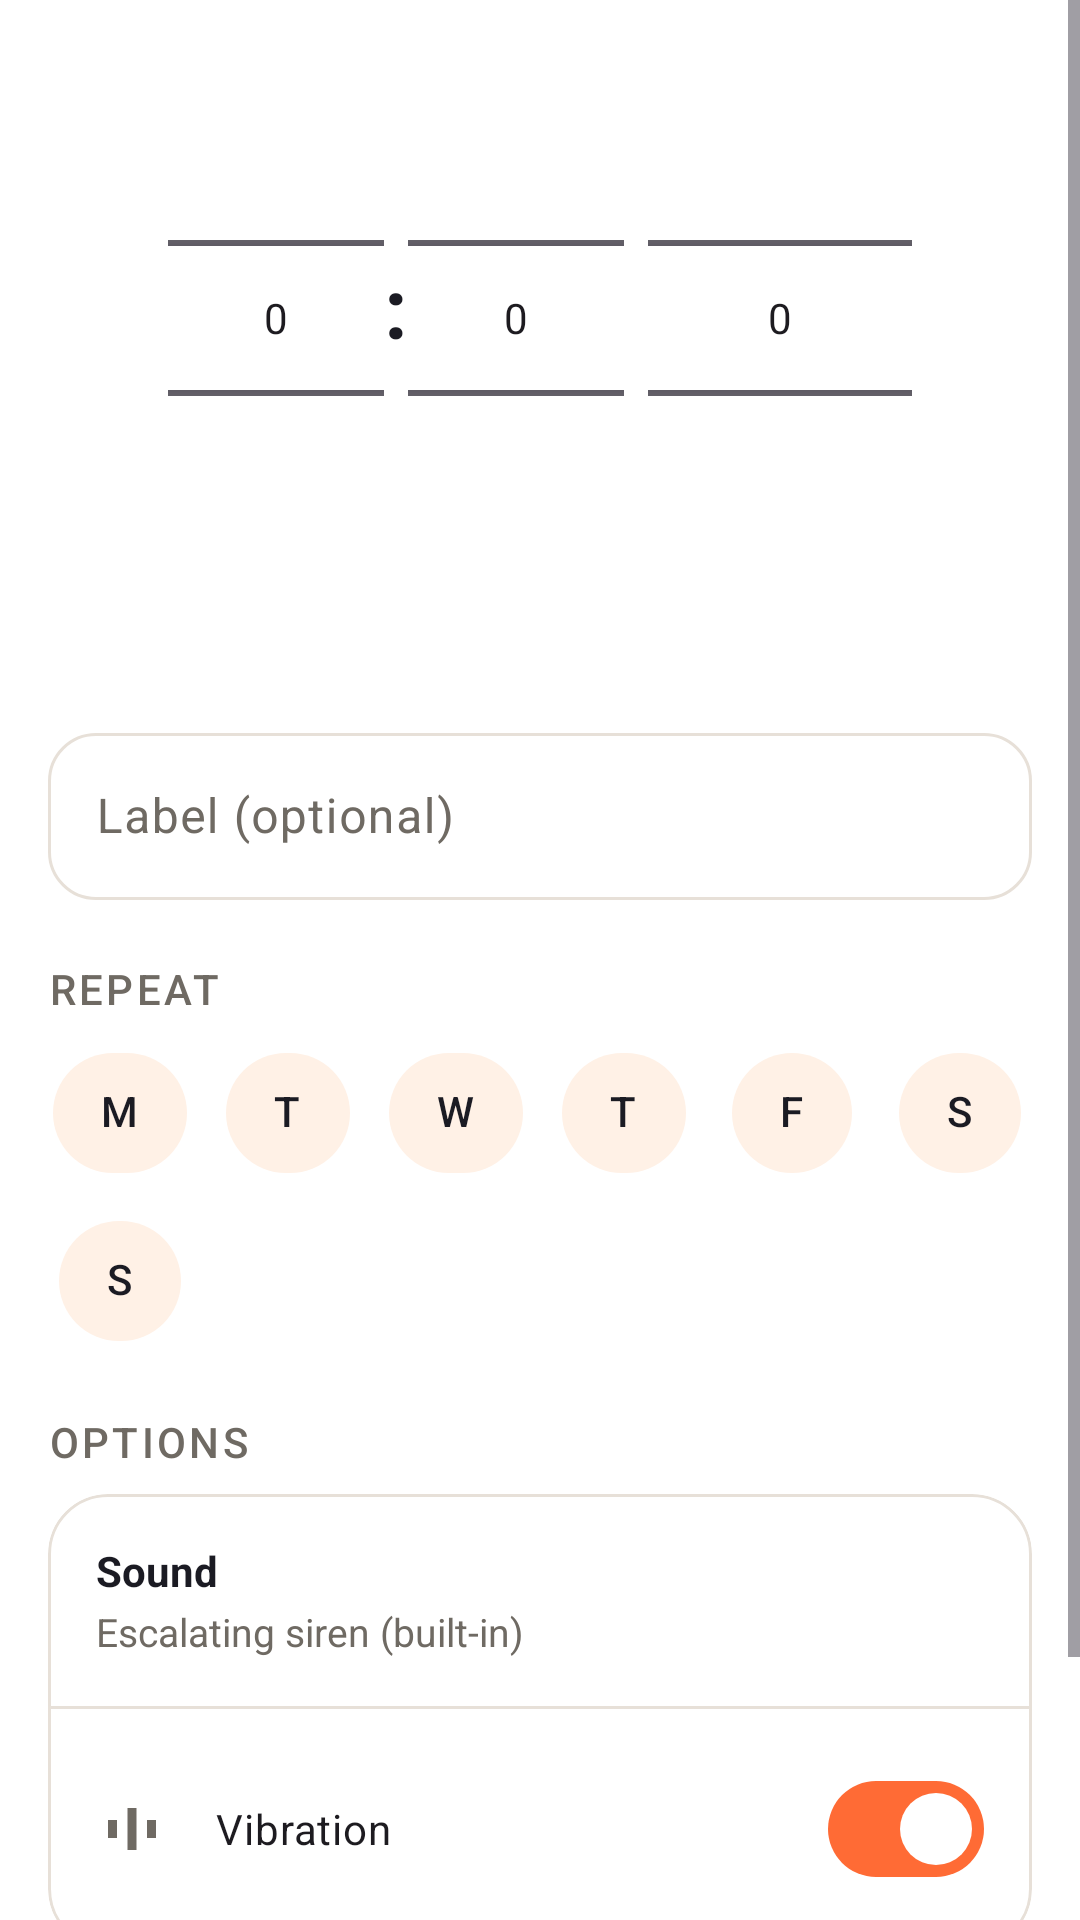

This screen was rendered from an Android layout file. Write that file and the resources it references.
<!-- AndroidManifest.xml: activity theme Theme.AlarmClock -->
<!-- res/layout/activity_add_edit_alarm.xml -->
<?xml version="1.0" encoding="utf-8"?>
<ScrollView xmlns:android="http://schemas.android.com/apk/res/android"
    xmlns:app="http://schemas.android.com/apk/res-auto"
    xmlns:tools="http://schemas.android.com/tools"
    android:layout_width="match_parent"
    android:layout_height="match_parent"
    android:background="?attr/colorSurface">

    <LinearLayout
        android:layout_width="match_parent"
        android:layout_height="wrap_content"
        android:orientation="vertical"
        android:padding="16dp">

        <LinearLayout
            android:layout_width="match_parent"
            android:layout_height="wrap_content"
            android:gravity="center"
            android:orientation="horizontal">

            <NumberPicker
                android:id="@+id/hourPicker"
                android:layout_width="72dp"
                android:layout_height="180dp"
                android:hapticFeedbackEnabled="true" />

            <TextView
                android:layout_width="wrap_content"
                android:layout_height="wrap_content"
                android:paddingBottom="8dp"
                android:text="@string/time_separator"
                android:textColor="?attr/colorOnSurface"
                android:textSize="28sp"
                android:textStyle="bold" />

            <NumberPicker
                android:id="@+id/minutePicker"
                android:layout_width="72dp"
                android:layout_height="180dp"
                android:hapticFeedbackEnabled="true" />

            <NumberPicker
                android:id="@+id/amPmPicker"
                android:layout_width="88dp"
                android:layout_height="180dp"
                android:layout_marginStart="8dp"
                android:hapticFeedbackEnabled="true" />
        </LinearLayout>

        <TextView
            android:id="@+id/datePreviewText"
            android:layout_width="match_parent"
            android:layout_height="wrap_content"
            android:layout_marginTop="4dp"
            android:gravity="center"
            android:textColor="?attr/colorPrimary"
            android:textSize="14sp"
            android:textStyle="bold"
            tools:text="Tomorrow — Thu, Jul 9" />

        <com.google.android.material.textfield.TextInputLayout
            android:layout_width="match_parent"
            android:layout_height="wrap_content"
            android:layout_marginTop="20dp"
            android:hint="@string/label_hint"
            app:boxCornerRadiusBottomEnd="16dp"
            app:boxCornerRadiusBottomStart="16dp"
            app:boxCornerRadiusTopEnd="16dp"
            app:boxCornerRadiusTopStart="16dp">

            <com.google.android.material.textfield.TextInputEditText
                android:id="@+id/labelInput"
                android:layout_width="match_parent"
                android:layout_height="wrap_content" />
        </com.google.android.material.textfield.TextInputLayout>

        <TextView
            style="@style/TextAppearance.AlarmClock.SectionLabel"
            android:layout_width="wrap_content"
            android:layout_height="wrap_content"
            android:layout_marginTop="20dp"
            android:layout_marginBottom="8dp"
            android:text="@string/section_repeat" />

        <com.google.android.material.chip.ChipGroup
            android:layout_width="match_parent"
            android:layout_height="wrap_content"
            app:chipSpacingHorizontal="8dp"
            app:singleLine="false"
            app:singleSelection="false">

            <com.google.android.material.chip.Chip
                android:id="@+id/chipMon"
                style="@style/Widget.AlarmClock.DayChip"
                android:layout_width="wrap_content"
                android:layout_height="wrap_content"
                android:checkable="true"
                android:contentDescription="@string/mon"
                android:text="@string/day_mon_short" />

            <com.google.android.material.chip.Chip
                android:id="@+id/chipTue"
                style="@style/Widget.AlarmClock.DayChip"
                android:layout_width="wrap_content"
                android:layout_height="wrap_content"
                android:checkable="true"
                android:contentDescription="@string/tue"
                android:text="@string/day_tue_short" />

            <com.google.android.material.chip.Chip
                android:id="@+id/chipWed"
                style="@style/Widget.AlarmClock.DayChip"
                android:layout_width="wrap_content"
                android:layout_height="wrap_content"
                android:checkable="true"
                android:contentDescription="@string/wed"
                android:text="@string/day_wed_short" />

            <com.google.android.material.chip.Chip
                android:id="@+id/chipThu"
                style="@style/Widget.AlarmClock.DayChip"
                android:layout_width="wrap_content"
                android:layout_height="wrap_content"
                android:checkable="true"
                android:contentDescription="@string/thu"
                android:text="@string/day_thu_short" />

            <com.google.android.material.chip.Chip
                android:id="@+id/chipFri"
                style="@style/Widget.AlarmClock.DayChip"
                android:layout_width="wrap_content"
                android:layout_height="wrap_content"
                android:checkable="true"
                android:contentDescription="@string/fri"
                android:text="@string/day_fri_short" />

            <com.google.android.material.chip.Chip
                android:id="@+id/chipSat"
                style="@style/Widget.AlarmClock.DayChip"
                android:layout_width="wrap_content"
                android:layout_height="wrap_content"
                android:checkable="true"
                android:contentDescription="@string/sat"
                android:text="@string/day_sat_short" />

            <com.google.android.material.chip.Chip
                android:id="@+id/chipSun"
                style="@style/Widget.AlarmClock.DayChip"
                android:layout_width="wrap_content"
                android:layout_height="wrap_content"
                android:checkable="true"
                android:contentDescription="@string/sun"
                android:text="@string/day_sun_short" />
        </com.google.android.material.chip.ChipGroup>

        <TextView
            style="@style/TextAppearance.AlarmClock.SectionLabel"
            android:layout_width="wrap_content"
            android:layout_height="wrap_content"
            android:layout_marginTop="20dp"
            android:layout_marginBottom="8dp"
            android:text="@string/section_options" />

        <com.google.android.material.card.MaterialCardView
            style="@style/Widget.AlarmClock.SectionCard"
            android:layout_width="match_parent"
            android:layout_height="wrap_content">

            <LinearLayout
                android:layout_width="match_parent"
                android:layout_height="wrap_content"
                android:orientation="vertical">

                <LinearLayout
                    android:id="@+id/testSoundRow"
                    android:layout_width="match_parent"
                    android:layout_height="wrap_content"
                    android:background="?attr/selectableItemBackground"
                    android:clickable="true"
                    android:focusable="true"
                    android:gravity="center_vertical"
                    android:orientation="horizontal"
                    android:padding="16dp">

                    <LinearLayout
                        android:layout_width="0dp"
                        android:layout_height="wrap_content"
                        android:layout_weight="1"
                        android:orientation="vertical">

                        <TextView
                            android:layout_width="wrap_content"
                            android:layout_height="wrap_content"
                            android:text="@string/sound_row_title"
                            android:textColor="?attr/colorOnSurface"
                            android:textStyle="bold" />

                        <TextView
                            android:id="@+id/soundDescText"
                            android:layout_width="wrap_content"
                            android:layout_height="wrap_content"
                            android:layout_marginTop="2dp"
                            android:text="@string/sound_row_desc"
                            android:textColor="?attr/colorOnSurfaceVariant"
                            android:textSize="13sp" />
                    </LinearLayout>
                </LinearLayout>

                <View
                    android:layout_width="match_parent"
                    android:layout_height="1dp"
                    android:background="?attr/colorOutline" />

                <LinearLayout
                    android:layout_width="match_parent"
                    android:layout_height="wrap_content"
                    android:gravity="center_vertical"
                    android:orientation="horizontal"
                    android:padding="16dp">

                    <ImageView
                        android:layout_width="24dp"
                        android:layout_height="24dp"
                        android:contentDescription="@null"
                        android:src="@drawable/ic_vibrate" />

                    <com.google.android.material.materialswitch.MaterialSwitch
                        android:id="@+id/vibrateSwitch"
                        android:layout_width="0dp"
                        android:layout_height="wrap_content"
                        android:layout_marginStart="16dp"
                        android:layout_weight="1"
                        android:checked="true"
                        android:text="@string/vibration_row_title" />
                </LinearLayout>
            </LinearLayout>
        </com.google.android.material.card.MaterialCardView>

        <com.google.android.material.button.MaterialButton
            android:id="@+id/saveButton"
            android:layout_width="match_parent"
            android:layout_height="56dp"
            android:layout_marginTop="20dp"
            android:text="@string/save"
            app:cornerRadius="16dp" />

        <com.google.android.material.button.MaterialButton
            android:id="@+id/deleteButton"
            style="@style/Widget.Material3.Button.OutlinedButton"
            android:layout_width="match_parent"
            android:layout_height="56dp"
            android:layout_marginTop="12dp"
            android:layout_marginBottom="8dp"
            android:text="@string/delete"
            android:textColor="#D32F2F"
            android:visibility="gone"
            app:cornerRadius="16dp"
            app:strokeColor="#D32F2F" />

    </LinearLayout>
</ScrollView>
<!-- resources referenced by this layout -->
<resources>
  <!-- drawable ic_vibrate (drawable) -->
  <?xml version="1.0" encoding="utf-8"?>
  <vector xmlns:android="http://schemas.android.com/apk/res/android"
      android:width="24dp"
      android:height="24dp"
      android:viewportWidth="24"
      android:viewportHeight="24"
      android:tint="?attr/colorOnSurfaceVariant">
      <path
          android:fillColor="#FF000000"
          android:pathData="M4,9h3v6h-3zM10.5,5h3v14h-3zM17,9h3v6h-3z" />
  </vector>
  <string name="day_fri_short">F</string>
  <string name="day_mon_short">M</string>
  <string name="day_sat_short">S</string>
  <string name="day_sun_short">S</string>
  <string name="day_thu_short">T</string>
  <string name="day_tue_short">T</string>
  <string name="day_wed_short">W</string>
  <string name="delete">Delete alarm</string>
  <string name="fri">Friday</string>
  <string name="label_hint">Label (optional)</string>
  <string name="mon">Monday</string>
  <string name="sat">Saturday</string>
  <string name="save">Save alarm</string>
  <string name="section_options">Options</string>
  <string name="section_repeat">Repeat</string>
  <string name="sound_row_desc">Escalating siren (built-in)</string>
  <string name="sound_row_title">Sound</string>
  <string name="sun">Sunday</string>
  <string name="thu">Thursday</string>
  <string name="time_separator">:</string>
  <string name="tue">Tuesday</string>
  <string name="vibration_row_title">Vibration</string>
  <string name="wed">Wednesday</string>
  <style name="TextAppearance.AlarmClock.SectionLabel" parent="TextAppearance.Material3.LabelLarge">
          <item name="android:textColor">?attr/colorOnSurfaceVariant</item>
          <item name="android:letterSpacing">0.08</item>
          <item name="android:textAllCaps">true</item>
      </style>
  <style name="Widget.AlarmClock.DayChip" parent="Widget.Material3.Chip.Filter">
          <item name="chipMinHeight">40dp</item>
          <item name="chipCornerRadius">20dp</item>
          <item name="chipBackgroundColor">@color/day_chip_background</item>
          <item name="chipStrokeWidth">0dp</item>
          <item name="android:textColor">@color/day_chip_text</item>
          <item name="android:textStyle">bold</item>
          <item name="checkedIconVisible">false</item>
          <item name="chipIconVisible">false</item>
      </style>
  <style name="Widget.AlarmClock.SectionCard" parent="Widget.Material3.CardView.Outlined">
          <item name="cardCornerRadius">20dp</item>
          <item name="cardElevation">0dp</item>
          <item name="strokeColor">?attr/colorOutline</item>
          <item name="cardBackgroundColor">?attr/colorSurface</item>
      </style>
  <color name="brand_primary">#FF6B35</color>
  <color name="app_surface_variant">#FFF1E6</color>
  <color name="app_on_surface">#1B1B23</color>
  <color name="brand_secondary">#2B2F77</color>
  <color name="app_surface">#FFFFFF</color>
  <color name="app_on_surface_variant">#6F6A63</color>
  <color name="app_outline">#E7E0D8</color>
  <color name="app_background">#FAF7F3</color>
</resources>
